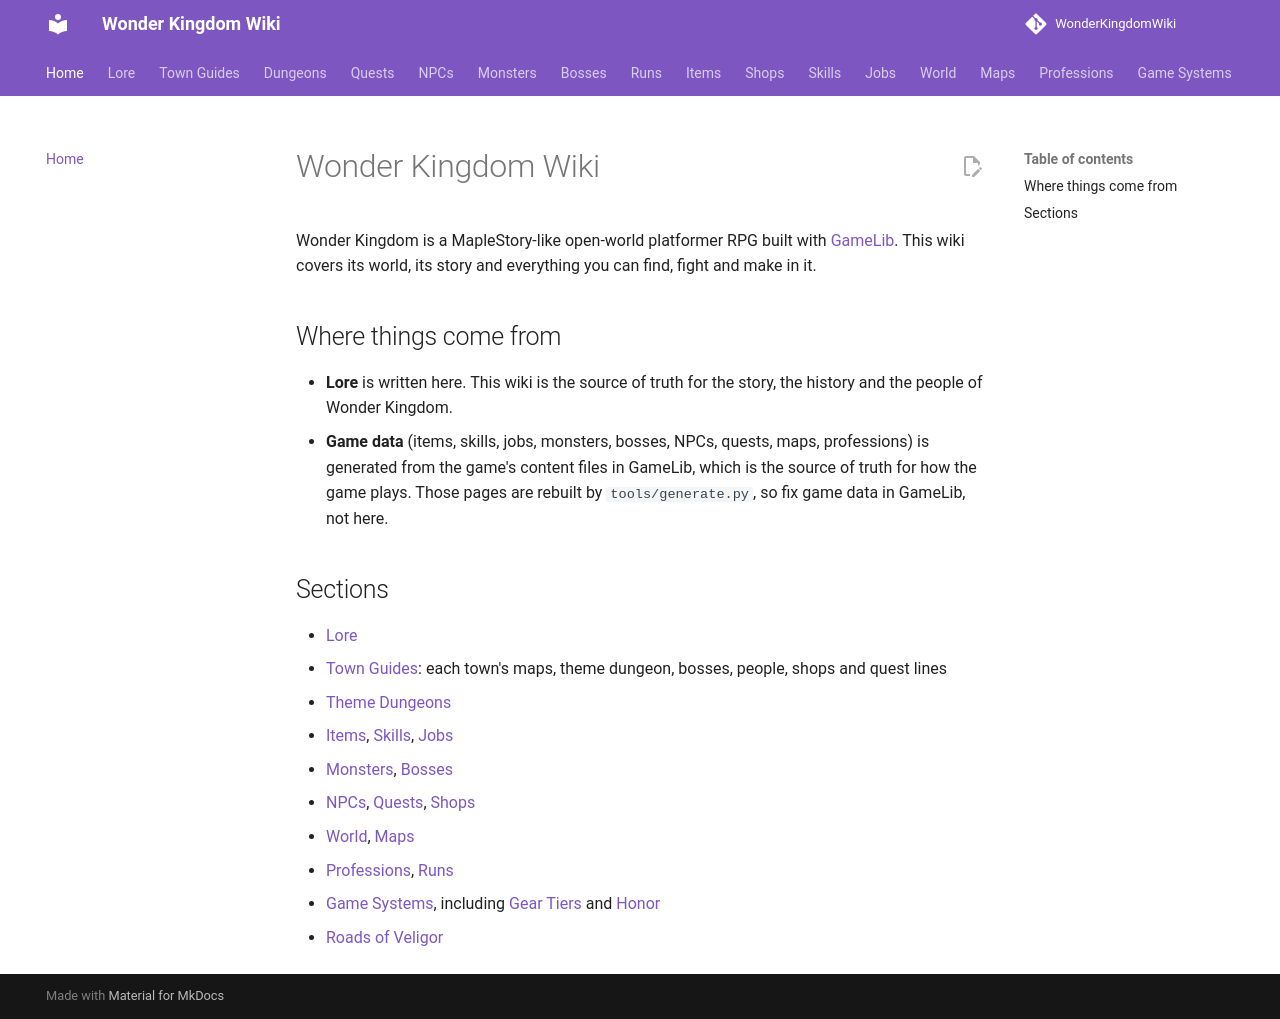

repository: alonohana627/WonderKingdomWiki · page: index.html · generator: mkdocs

# Wonder Kingdom Wiki

Wonder Kingdom is a MapleStory-like open-world platformer RPG built with
[GameLib](https://github.com/alonohana627/GameLib). This wiki covers its
world, its story and everything you can find, fight and make in it.

## Where things come from

- **Lore** is written here. This wiki is the source of truth for the story,
  the history and the people of Wonder Kingdom.
- **Game data** (items, skills, jobs, monsters, bosses, NPCs, quests, maps,
  professions) is generated from the game's content files in GameLib, which
  is the source of truth for how the game plays. Those pages are rebuilt by
  `tools/generate.py`, so fix game data in GameLib, not here.

## Sections

- [Lore](lore/index.md)
- [Town Guides](towns/index.md): each town's maps, theme dungeon, bosses, people, shops and quest lines
- [Theme Dungeons](dungeons/index.md)
- [Items](items/index.md), [Skills](skills/index.md), [Jobs](jobs/index.md)
- [Monsters](monsters/index.md), [Bosses](bosses/index.md)
- [NPCs](npcs/index.md), [Quests](quests/index.md), [Shops](shops/index.md)
- [World](world/index.md), [Maps](maps/index.md)
- [Professions](professions/index.md), [Runs](runs/index.md)
- [Game Systems](systems/index.md), including [Gear Tiers](systems/gear.md) and [Honor](systems/honor.md)
- [Roads of Veligor](world/roads.md)
